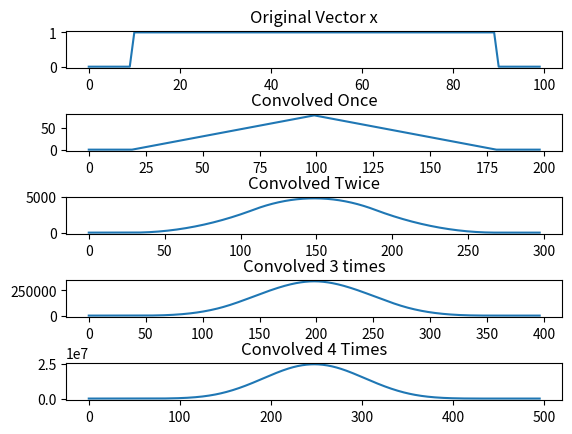

Recreate this plot in Python.
# Q1.
# Let x = (0, 0, 1, 1, ..., 1, 1, 0, 0, 0) be a vector with a long string of 1's, surrounded by a few zeros.
# Plot x and its numerical convolution with itself once, twice, three times, four times
# Can you descrive the curves you get?

from numpy import *
from matplotlib.pyplot import *
from scipy.signal import convolve2d

x = concatenate((zeros(10), ones(80), zeros(10)), axis = 0)

x1 = convolve(x, x)
x2 = convolve(x1, x)
x3 = convolve(x2, x)
x4 = convolve(x3, x)

f, arr = subplots(5, 1)

arr[0].plot(x)
arr[0].set_title('Original Vector x')
arr[1].plot(x1)
arr[1].set_title('Convolved Once')
arr[2].plot(x2)
arr[2].set_title('Convolved Twice')
arr[3].plot(x3)
arr[3].set_title('Convolved 3 times')
arr[4].plot(x4)
arr[4].set_title('Convolved 4 Times')
f.subplots_adjust(hspace = 1.2)

show()
